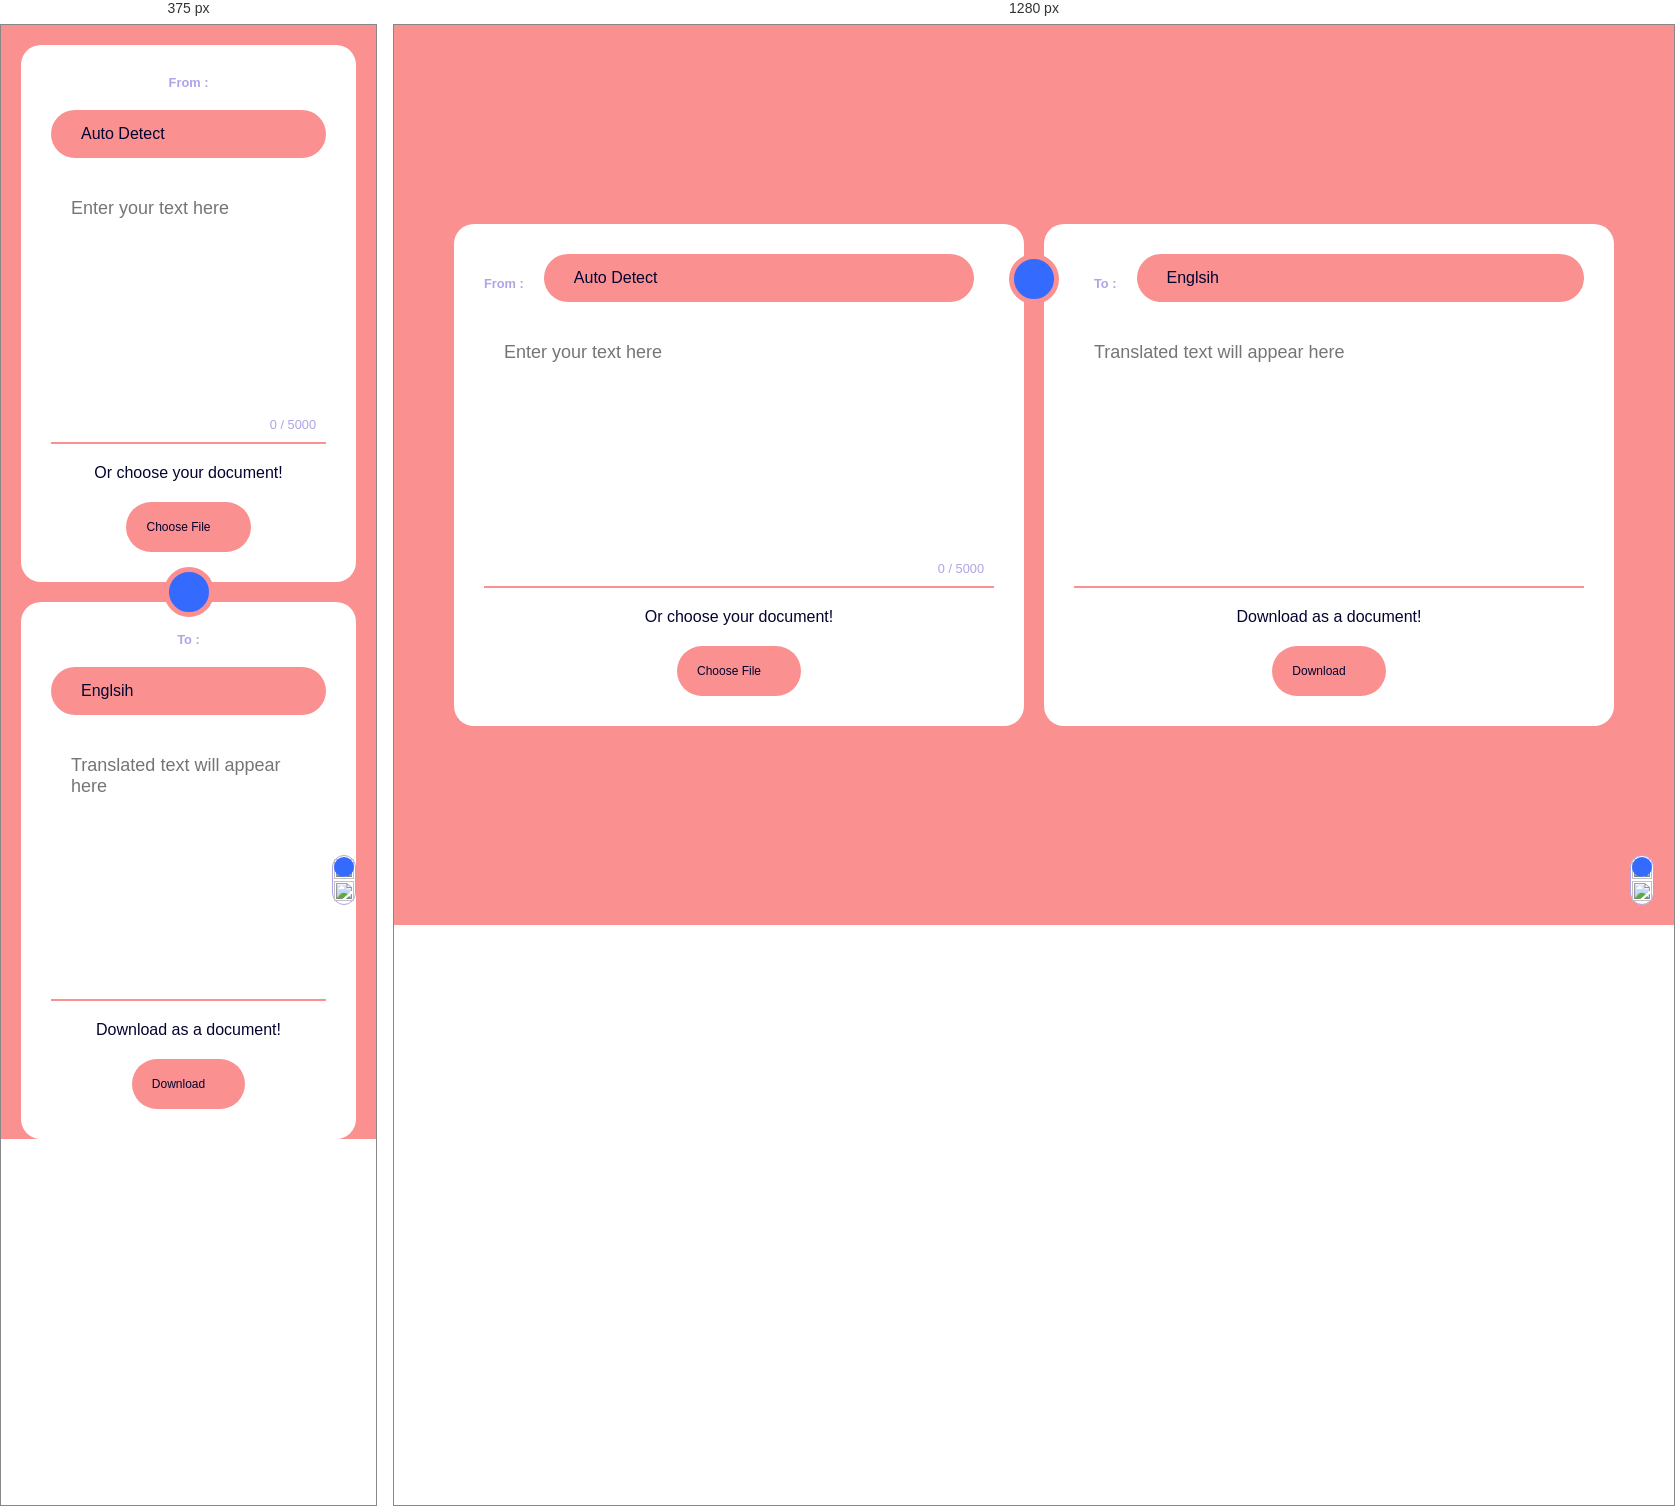
Rendered at 375 px and 1280 px, left to right.

<!-- file: index.html -->
<!DOCTYPE html>
<html lang="en">
  <head>
    <meta charset="UTF-8" />
    <meta http-equiv="X-UA-Compatible" content="IE=edge" />
    <meta name="viewport" content="width=device-width, initial-scale=1.0" />
    <script
      type="module"
      src="https://unpkg.com/ionicons@5.5.2/dist/ionicons/ionicons.esm.js"
    ></script>
    <script
      nomodule
      src="https://unpkg.com/ionicons@5.5.2/dist/ionicons/ionicons.js"
    ></script>
    <link rel="stylesheet" href="style.css" />
    <title>Language Translater</title>
    <style>
      /*body{
        background-image: url(2021-03-03.jpg);
        background-repeat: no-repeat;
        background-size: 1500px;

      }*/
    </style>
  </head>
  <body>
    <div class="mode">
      <label class="toggle" for="dark-mode-btn">
        <div class="toggle-track">
          <input type="checkbox" class="toggle-checkbox" id="dark-mode-btn" />
          <span class="toggle-thumb"></span>
          <img src="images/sun.png" alt="" />
          <img src="images/moon.png" alt="" />
        </div>
      </label>
    </div>
    <div class="container">
      <div class="card input-wrapper">
        <div class="from">
          <span class="heading">From :</span>
          <div class="dropdown-container" id="input-language">
            <div class="dropdown-toggle">
              <ion-icon name="globe-outline"></ion-icon>
              <span class="selected" data-value="auto">Auto Detect</span>
              <ion-icon name="chevron-down-outline"></ion-icon>
            </div>
            <ul class="dropdown-menu">
              <li class="option active">DropDown Menu Item 1</li>
              <li class="option">DropDown Menu Item 2</li>
            </ul>
          </div>
        </div>
        <div class="text-area">
          <textarea
            id="input-text"
            cols="30"
            rows="10"
            placeholder="Enter your text here"
          ></textarea>
          <div class="chars"><span id="input-chars">0</span> / 5000</div>
        </div>
        <div class="card-bottom">
          <p>Or choose your document!</p>
          <label for="upload-document">
            <span id="upload-title">Choose File</span>
            <ion-icon name="cloud-upload-outline"></ion-icon>
            <input type="file" id="upload-document" hidden />
          </label>
        </div>
      </div>

      <div class="center">
        <div class="swap-position">
          <ion-icon name="swap-horizontal-outline"></ion-icon>
        </div>
      </div>

      <div class="card output-wrapper">
        <div class="to">
          <span class="heading">To :</span>
          <div class="dropdown-container" id="output-language">
            <div class="dropdown-toggle">
              <ion-icon name="globe-outline"></ion-icon>
              <span class="selected" data-value="en">Englsih</span>
              <ion-icon name="chevron-down-outline"></ion-icon>
            </div>
            <ul class="dropdown-menu">
              <li class="option active">DropDown Menu Item 1</li>
              <li class="option">DropDown Menu Item 2</li>
            </ul>
          </div>
        </div>
        <textarea
          id="output-text"
          cols="30"
          rows="10"
          placeholder="Translated text will appear here"
          disabled
        ></textarea>
        <div class="card-bottom">
          <p>Download as a document!</p>
          <button id="download-btn">
            <span>Download</span>
            <ion-icon name="cloud-download-outline"></ion-icon>
          </button>
        </div>
      </div>
    </div>

    <script src="languages.js"></script>
    <script src="script.js"></script>
  </body>
</html>

/* @media block from style.css */
@media (max-width: 800px) {
    .container {
      width: 100%;
      margin-top: 20px;
      flex-direction: column;
    }
    .container .card {
      width: 100%;
    }
    .container .card .from {
      margin-right: 0;
    }
    .container .card .to {
      margin-left: 0;
    }
    .container .card .from,
    .container .card .to {
      flex-direction: column;
    }
  
    .swap-position {
      top: 50%;
      left: 50%;
      transform: translate(-50%, -50%);
    }
    .swap-position:hover {
      transform: translate(-50%, -50%) scale(1.1);
    }
    .swap-position ion-icon {
      transform: rotate(90deg);
    }
  }